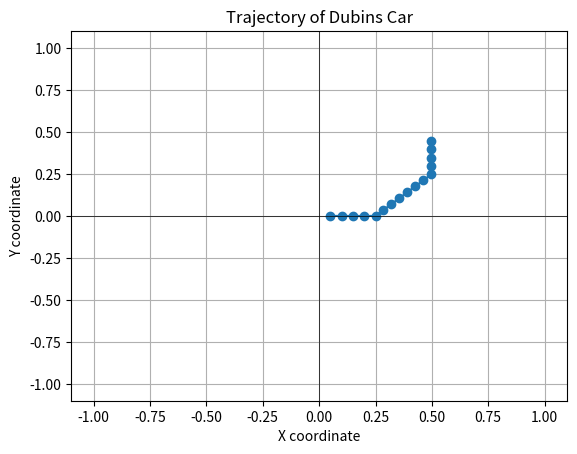

Here is the Python script that generated this plot:
import math
import matplotlib.pyplot as plt

# Initialize parameters
initial_x = 0
initial_y = 0
x = initial_x
y = initial_y
z = 0  # assuming z is constant for this simulation
yaw = 0
velocity = 0.05  # Example constant velocity
dt = 1 # Time step
steps_per_control = 1  # Example number of steps per control
max_change = 1  # Example maximum change in position

# Example angular velocity sequence
angular_velocity_sequence = [0.0,0.0,0.0,0.0,+math.pi/4,0.0,0.0,0.0,0.0,0.0,0.0,+math.pi/4,0.0,0.0,0.0,0.0]

# List to store coordinates
coordinates = []

for angular_velocity in angular_velocity_sequence:
    print('Setting angular velocity {}'.format(angular_velocity))
    for _ in range(steps_per_control):
        # Update position based on Dubins car dynamics
        x += velocity * math.cos(yaw) * dt
        y += velocity * math.sin(yaw) * dt
        yaw += angular_velocity * dt
        print(x, y, z, yaw)

        # Append coordinates to list
        coordinates.append((x, y))

        # Check if the total change exceeds the limit
        if abs(x - initial_x) > max_change or abs(y - initial_y) > max_change:
            print('Exceeded safety limit. Landing...')
            break

# Plotting the coordinates
x_coords, y_coords = zip(*coordinates)
plt.plot(x_coords, y_coords, marker='o')
plt.title('Trajectory of Dubins Car')
plt.xlabel('X coordinate')
plt.ylabel('Y coordinate')
plt.xlim(-1.1*max_change, 1.1*max_change)
plt.ylim(-1.1*max_change, 1.1*max_change)
plt.grid(True)
plt.axhline(0, color='black',linewidth=0.5)
plt.axvline(0, color='black',linewidth=0.5)
plt.show()
